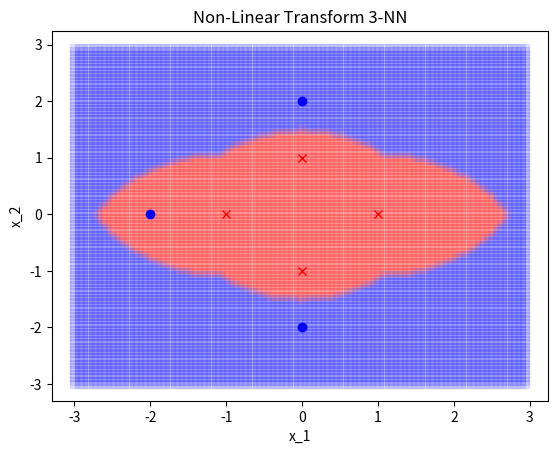

Generate this figure with matplotlib:
import matplotlib.pyplot as plt
from matplotlib import colors
import numpy as np
import math

def convert(x):
	if (x[0] == 0 and x[1] < 0):
		return [(x[0]**2+x[1]**2)**(0.5),-math.pi/2]
	elif (x[0] == 0 and x[1] >= 0):
		return [(x[0]**2+x[1]**2)**(0.5),math.pi/2]
	else:
		return [(x[0]**2+x[1]**2)**(0.5),math.atan(x[1]/x[0])]

def distance(x1,x2):
	z1 = convert(x1)
	z2 = convert(x2)
	return ((z1[0]-z2[0])**2+(z1[1]-z2[1])**2)**0.5

def returnFurthest(closest,k,X,x):
	closer = list()
	for i in range(len(closest)):
		if (distance(X[k],x) < distance(X[closest[i]],x)):
			closer.append(i)
	if (len(closer) == 0):
		return -1
	furthest = closer[0]
	dist = distance(X[closest[furthest]],x)
	for i in range(1,len(closer)):
		if (dist < distance(X[closest[closer[i]]],x)):
			furthest = closer[i]
			dist = distance(X[closest[closer[i]]],x)
	# print(furthest)
	return furthest


X = [[1,0],[0,1],[0,-1],[-1,0],[0,2],[0,-2],[-2,0]]
y = [-1,-1,-1,-1,1,1,1]

for i in X:
	print(convert(i))

for i in range(100):
	print(i)
	for j in range(100):
		x = [-3+6*i/100,-3+6*j/100]
		closest = [0,1,2]
		for k in range(3,len(X)):
			furthest = returnFurthest(closest,k,X,x)
			if (furthest != -1):
				closest[furthest] = k
		if (y[closest[0]] + y[closest[1]] + y[closest[2]] < 0):
			plt.plot(x[0],x[1],'sr', alpha = 0.1)
		else:
			plt.plot(x[0],x[1],'sb', alpha = 0.1)

for i in range(len(X)):
	if (y[i] == -1):
		plt.plot(X[i][0],X[i][1],'xr')
	else:
		plt.plot(X[i][0],X[i][1],'ob')

plt.title('Non-Linear Transform 3-NN')
plt.xlabel('x_1')
plt.ylabel('x_2')

plt.show()

